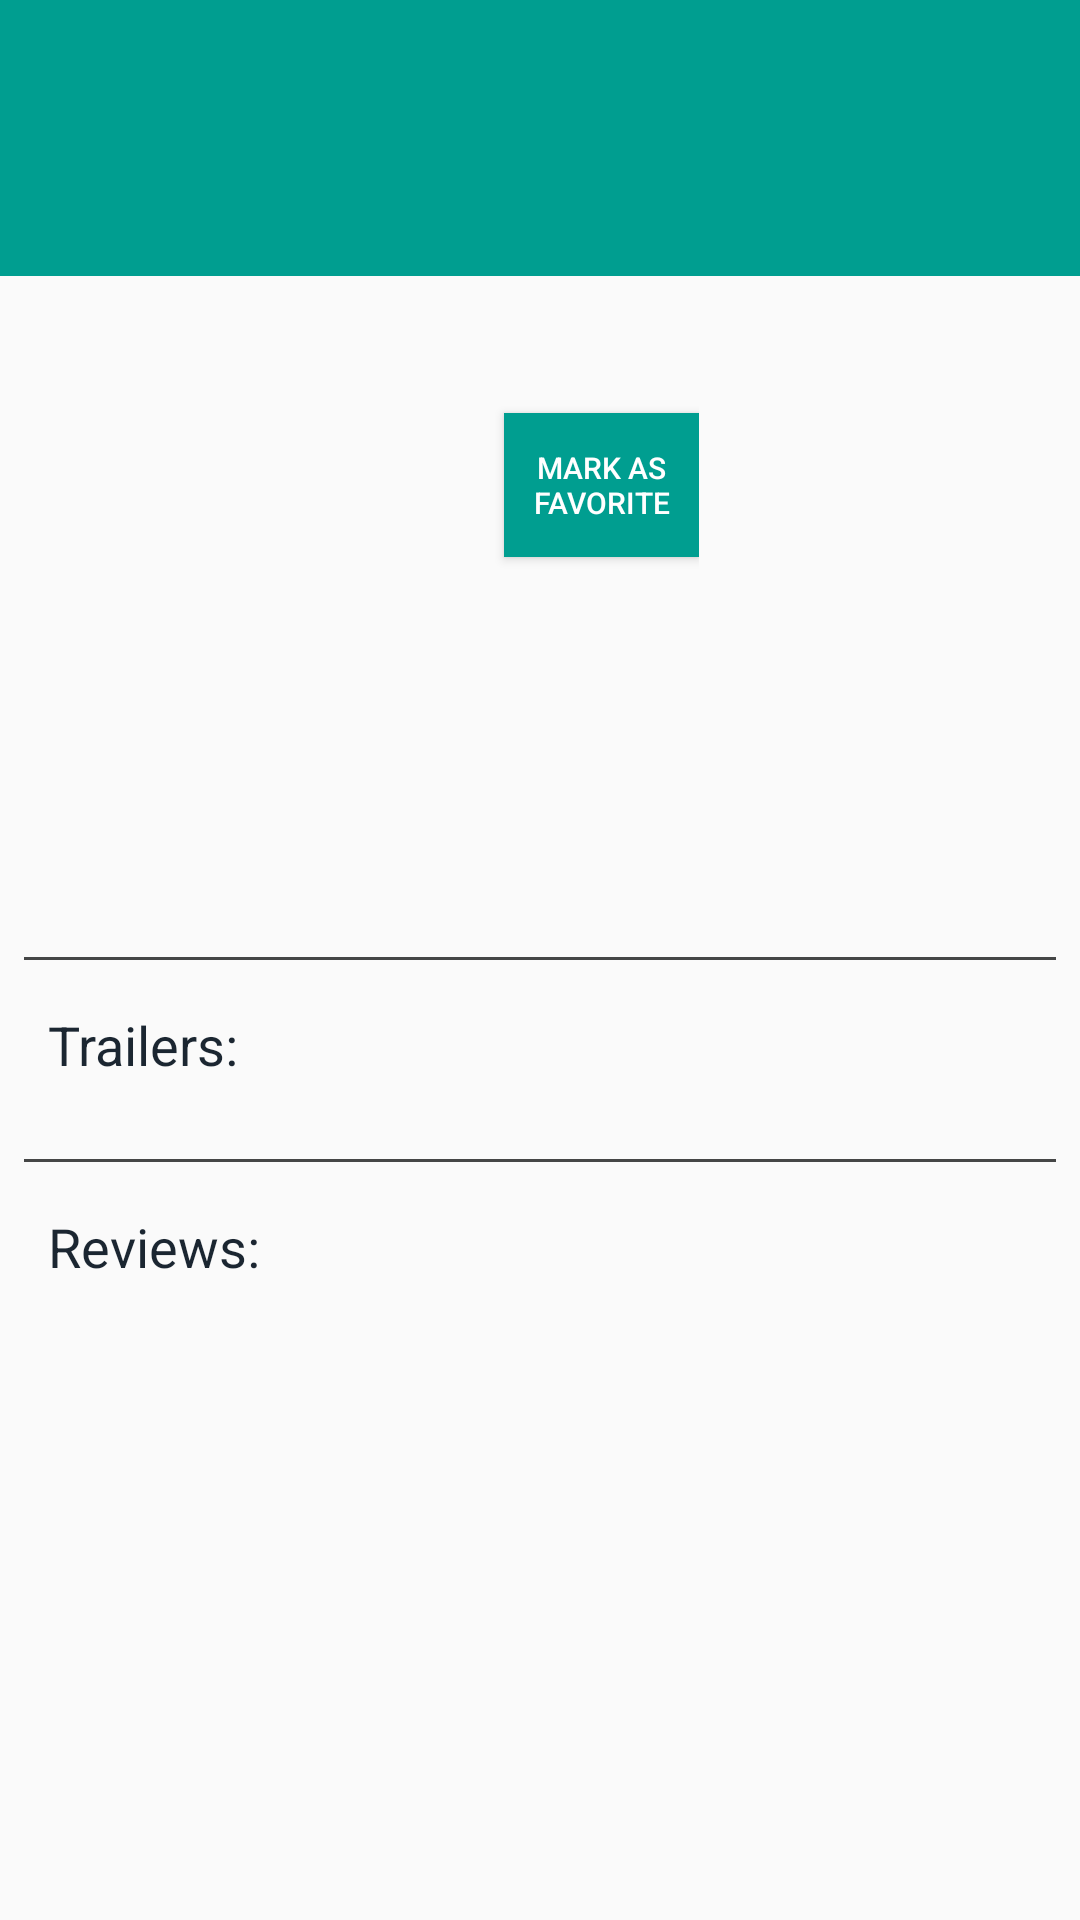

This screen was rendered from an Android layout file. Write that file and the resources it references.
<!-- AndroidManifest.xml: application theme AppTheme -->
<!-- res/layout/activity_detail_fragment.xml -->
<?xml version="1.0" encoding="utf-8"?>
<ScrollView
    xmlns:android="http://schemas.android.com/apk/res/android"
    xmlns:tools="http://schemas.android.com/tools"
    tools:context="com.example.memyself.popularmovies.DetailActivity"
    android:layout_width="match_parent"
    android:layout_height="match_parent"
    >
    <LinearLayout
        android:layout_width="match_parent"
        android:layout_height="match_parent"
        android:id="@+id/parent_layout"
        android:orientation="vertical">
        <TextView
            android:layout_width="match_parent"
            android:layout_height="wrap_content"
            android:id="@+id/original_title"
            android:textStyle="bold"
            android:paddingLeft="20dp"
            android:paddingBottom="16dp"
            android:paddingTop="16dp"
            android:gravity="center_vertical"
            android:textSize="45sp"
            android:textColor="@color/white"
            android:background="@color/blue"
            />

            <RelativeLayout
                android:layout_width="wrap_content"
                android:layout_height="wrap_content">
                <ImageView
                    android:layout_width="wrap_content"
                    android:layout_height="wrap_content"
                    android:minWidth="120dp"
                    android:minHeight="160dp"
                    android:layout_margin="16dp"
                    android:layout_gravity="center_horizontal"
                    android:id="@+id/detail_poster"
                    />
                <TextView
                    android:layout_width="wrap_content"
                    android:layout_height="wrap_content"
                    android:id="@+id/release_date"
                    android:layout_toRightOf="@id/detail_poster"
                    android:paddingLeft="16dp"
                    android:paddingTop="8dp"
                    android:paddingBottom="4dp"
                    android:textSize="25sp"
                    />
                <Button
                    android:layout_width="65dp"
                    android:layout_height="wrap_content"
                    android:layout_toRightOf="@id/detail_poster"
                    android:layout_below="@id/release_date"
                    android:text="@string/mark_as_favorite"
                    android:background="@color/blue"
                    android:textColor="@color/white"
                    android:textSize="10sp"
                    android:layout_marginLeft="16dp"
                    android:id="@+id/favorite_button"/>
                <TextView
                    android:layout_width="wrap_content"
                    android:layout_height="wrap_content"
                    android:id="@+id/user_rating"
                    android:layout_toRightOf="@id/detail_poster"
                    android:layout_below="@id/favorite_button"
                    android:paddingLeft="16dp"
                    android:textColor="@color/black"
                    android:paddingTop="4dp"
                    />
                <TextView
                    android:layout_width="wrap_content"
                    android:layout_height="wrap_content"
                    android:id="@+id/plot_synopsis"
                    android:paddingLeft="16dp"
                    android:paddingBottom="16dp"
                    android:paddingRight="16dp"
                    android:paddingTop="0dp"
                    android:layout_below="@id/detail_poster"
                    />
            </RelativeLayout>

        <View
            android:layout_width="match_parent"
            android:layout_height="1dp"
            android:layout_marginLeft="8dp"
            android:backgroundTint="@color/dark_gray"
            android:layout_marginRight="8dp"
            android:background="@android:color/darker_gray"/>

        <LinearLayout
            android:layout_width="match_parent"
            android:layout_height="wrap_content"
            android:orientation="vertical"
            android:id="@+id/trailer_list"
            android:padding="16dp">
            <TextView
                android:layout_width="wrap_content"
                android:layout_height="wrap_content"
                android:textSize="18sp"
                android:textColor="@color/black"
                android:paddingBottom="10dp"
                android:text="@string/trailers"/>
        </LinearLayout>

        <View
            android:layout_width="match_parent"
            android:layout_height="1dp"
            android:layout_marginLeft="8dp"
            android:backgroundTint="@color/dark_gray"
            android:layout_marginRight="8dp"
            android:background="@android:color/darker_gray"/>

        <LinearLayout
            android:layout_width="match_parent"
            android:layout_height="wrap_content"
            android:orientation="vertical"
            android:padding="16dp"
            android:id="@+id/reviews_list">
            <TextView
                android:layout_width="wrap_content"
                android:layout_height="wrap_content"
                android:textSize="18sp"
                android:textColor="@color/black"
                android:text="@string/reviews"/>
        </LinearLayout>
    </LinearLayout>
</ScrollView>
<!-- resources referenced by this layout -->
<resources>
  <color name="black">#1B2631</color>
  <color name="blue">#009E90</color>
  <color name="dark_gray">#454646</color>
  <color name="white">#FFFFFF</color>
  <string name="mark_as_favorite">Mark as favorite</string>
  <string name="reviews">Reviews:</string>
  <string name="trailers">Trailers:</string>
  <style name="AppTheme" parent="Theme.AppCompat.Light.DarkActionBar">
          
          <item name="colorPrimary">@color/colorPrimary</item>
          <item name="colorPrimaryDark">@color/colorPrimaryDark</item>
      </style>
  <color name="colorPrimary">#29363D</color>
  <color name="colorPrimaryDark">#1A2227</color>
</resources>
